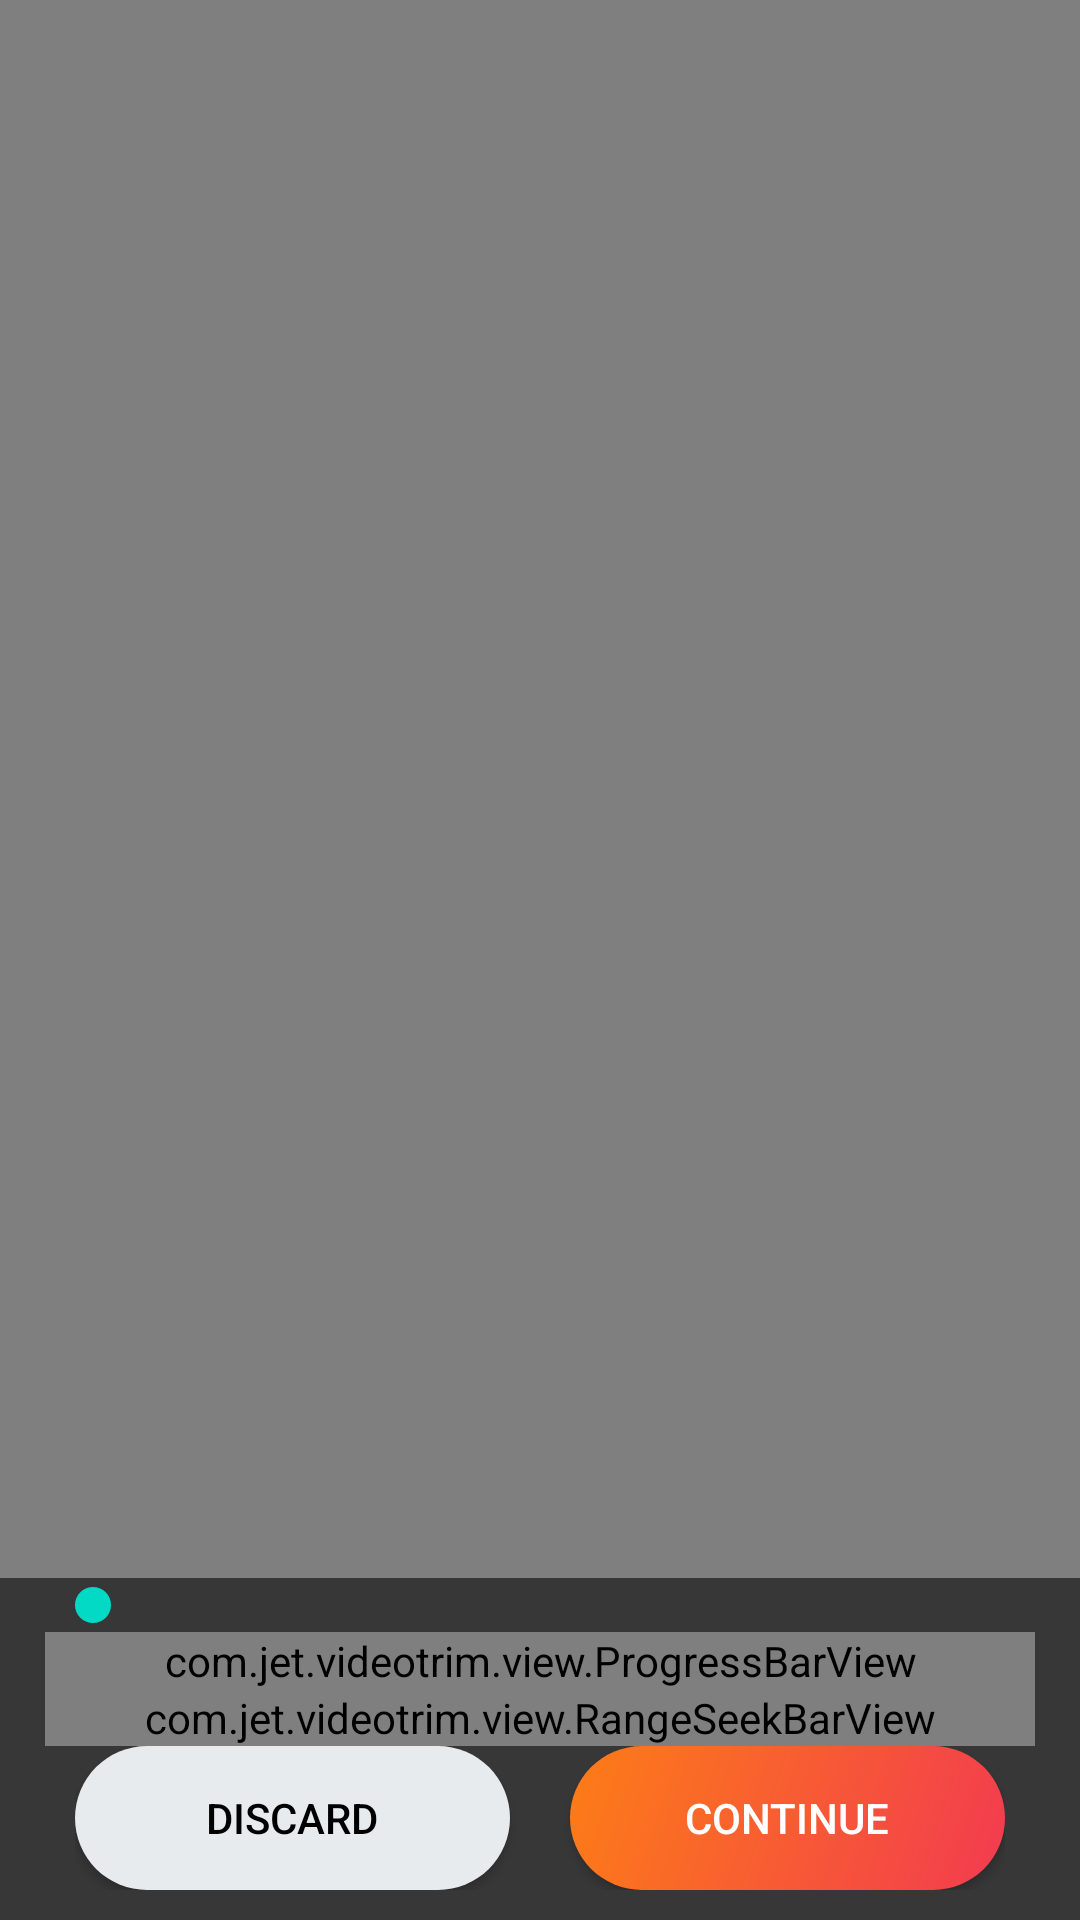

Layout XML and referenced resources for this Android screen:
<!-- AndroidManifest.xml: fallback theme Theme.MaterialComponents.DayNight.NoActionBar -->
<!-- res/layout/view_time_line.xml -->
<?xml version="1.0" encoding="utf-8"?>
<FrameLayout xmlns:android="http://schemas.android.com/apk/res/android"
                android:layout_width="match_parent"
                android:layout_height="match_parent"
                android:orientation="vertical">

    <RelativeLayout
        android:id="@+id/layout_surface_view"
        android:layout_width="match_parent"
        android:layout_height="match_parent"
        android:layout_above="@+id/layout"
        android:background="@android:color/black"
        android:gravity="center"
        android:orientation="vertical">

        <VideoView
            android:id="@+id/video_loader"
            android:layout_width="match_parent"
            android:layout_height="match_parent"
            android:layout_centerHorizontal="true"
            android:layout_centerVertical="true"/>

        <ImageView
            android:id="@+id/icon_video_play"
            android:layout_width="wrap_content"
            android:layout_height="wrap_content"
            android:layout_centerHorizontal="true"
            android:layout_centerVertical="true"
            android:background="@drawable/play_button"/>

    </RelativeLayout>

    <RelativeLayout
        android:id="@+id/layout"
        android:layout_width="match_parent"
        android:layout_height="wrap_content"
        android:layout_gravity="bottom"
        android:paddingLeft="15dp"
        android:paddingRight="15dp"
        android:layout_alignParentBottom="true"
        android:background="#90000000">

        <RelativeLayout
            android:id="@+id/timeText"
            android:layout_width="match_parent"
            android:layout_height="wrap_content"
            android:layout_marginTop="5dp"
            android:layout_marginLeft="5dp"
            android:layout_marginRight="5dp"
            android:visibility="gone">

            <TextView
                android:id="@+id/textSize"
                android:layout_width="wrap_content"
                android:layout_height="wrap_content"
                android:layout_alignParentLeft="true"
                android:layout_alignParentStart="true"
                android:textColor="@color/white"
                android:textStyle="bold"/>

            <TextView
                android:id="@+id/textTimeSelection"
                android:layout_width="wrap_content"
                android:layout_height="wrap_content"
                android:layout_toEndOf="@+id/textSize"
                android:layout_toLeftOf="@+id/textTime"
                android:layout_toRightOf="@+id/textSize"
                android:layout_toStartOf="@+id/textTime"
                android:gravity="center"
                android:textColor="@color/white"
                android:textStyle="bold"/>

            <TextView
                android:id="@+id/textTime"
                android:layout_width="wrap_content"
                android:layout_height="wrap_content"
                android:layout_alignParentEnd="true"
                android:layout_alignParentRight="true"
                android:textColor="@color/white"
                android:textStyle="bold"/>

        </RelativeLayout>

        <SeekBar
            android:id="@+id/handlerTop"
            android:layout_width="match_parent"
            android:layout_height="wrap_content"
            android:layout_below="@+id/timeText"
            android:layout_gravity="center_horizontal"
            android:max="1000"
            android:progressDrawable="@android:color/transparent"
            android:secondaryProgress="0"
            />

        <com.jet.videotrim.view.ProgressBarView
            android:id="@+id/timeVideoView"
            android:layout_width="match_parent"
            android:layout_height="wrap_content"
            android:layout_below="@+id/handlerTop"/>

        <com.jet.videotrim.view.TimeLineView
            android:id="@+id/timeLineView"
            android:layout_width="match_parent"
            android:layout_height="wrap_content"
            android:layout_below="@+id/timeVideoView"/>

        <com.jet.videotrim.view.RangeSeekBarView
            android:id="@+id/timeLineBar"
            android:layout_width="match_parent"
            android:layout_height="wrap_content"
            android:layout_alignTop="@+id/timeLineView"/>

        <View
            android:id="@+id/lineTop"
            android:layout_width="match_parent"
            android:layout_height="1dp"
            android:visibility="gone"
            android:layout_below="@+id/timeLineBar"
            android:background="@color/line_button"/>

        <LinearLayout
            android:layout_width="match_parent"
            android:layout_height="wrap_content"
            android:layout_below="@+id/lineTop"
            android:layout_marginBottom="10dp"
            android:layout_marginLeft="10dp"
            android:layout_marginRight="10dp"
            android:layout_gravity="bottom"
            android:orientation="horizontal">

            <Button
                android:id="@+id/btCancel"
                android:layout_width="0dp"
                android:layout_height="wrap_content"
                android:layout_weight="1"
                android:background="@drawable/white_button_background"
                android:layout_marginRight="10dp"
                android:text="@string/cancel_discard"
                android:textColor="@android:color/black"/>



            <Button
                android:id="@+id/btSave"
                android:layout_width="0dp"
                android:layout_height="wrap_content"
                android:layout_weight="1"
                android:layout_marginLeft="10dp"
                android:background="@drawable/continue_btn_bg"
                android:text="@string/save_continue"
                android:textColor="@android:color/white"/>

        </LinearLayout>

    </RelativeLayout>






</FrameLayout>
<!-- resources referenced by this layout -->
<resources>
  <color name="line_button">#565758</color>
  <color name="white">#ffffff</color>
  <!-- drawable continue_btn_bg (drawable) -->
  <?xml version="1.0" encoding="utf-8"?>
  <shape xmlns:android="http://schemas.android.com/apk/res/android">
  
      <gradient
          android:angle="135"
          android:endColor="@color/orange_postcall"
          android:startColor="@color/pink"
          android:type="linear" />
  
      <corners android:radius="@dimen/dp25"/>
  </shape>
  <!-- drawable white_button_background (drawable) -->
  <?xml version="1.0" encoding="utf-8"?>
  <shape xmlns:android="http://schemas.android.com/apk/res/android">
  
      <gradient
          android:angle="135"
          android:endColor="@color/light_gray"
          android:startColor="@color/light_gray"
          android:type="linear" />
  
      <corners android:radius="@dimen/dp25"/>
  </shape>
  <string name="cancel_discard">Discard</string>
  <string name="save_continue">Continue</string>
  <color name="orange_postcall">#fd7d16</color>
  <color name="pink">#f23b50</color>
  <dimen name="dp25">25dp</dimen>
  <color name="light_gray">#E7EBED</color>
</resources>
